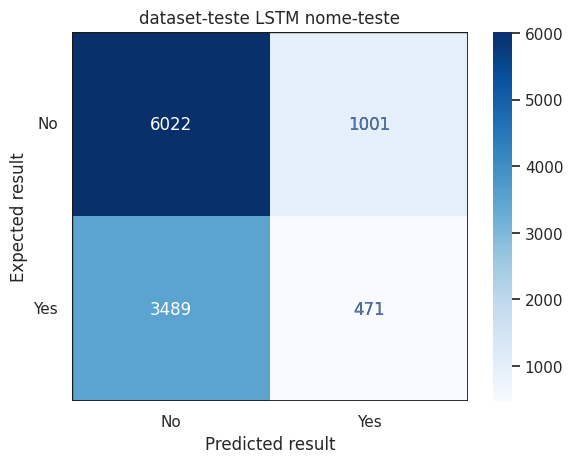

The matplotlib source for this figure: (Note: this script raises an exception after producing the figure.)

import math
import os

import matplotlib.pyplot as plt
import numpy as np
import pandas as pd
import seaborn as sn


def plot_custom_confusion_matrix(data, emotion_name, dataset_name, filename_format):
    maxValue = max([max(data[0]), max(data[1])])

    df_cm = pd.DataFrame(data, range(2), range(2))
    sn.set(font_scale=1) # for label size

    # Create the heatmap with the confusion matrix values
    ax = sn.heatmap(df_cm, annot=True, cmap='Blues', fmt="d")

    # Repaint all annotation values that are less than (0.5 * maxValue) to blue color
    # It's not pretty, but it's the best thing I got to make work
    # We're basically remaking the heatmap, but only recalculating the cells that are off the mask
    #   without the colorbar (the bar on the side), and alpha = 0 makes this new heatmap cells invisible (except for the annotation values)
    ax = sn.heatmap(df_cm, annot=True, cmap='Blues', alpha = 0.0, fmt="d", mask= np.array(data) > 0.5 * maxValue, ax=ax, annot_kws= {'color': 'b'}, cbar = False)

    # Set plot title and axis labels
    plt.title(f'{dataset_name} LSTM {emotion_name}')
    
    plt.xlabel('Predicted result')
    ax.set_xticklabels(["No", "Yes"]) 

    plt.ylabel('Expected result')
    ax.set_yticklabels(["No", "Yes"], rotation=0)

    # Draw the plot outline
    corr = df_cm.corr()
    ax.axhline(y=0, color='k',linewidth=1)
    ax.axhline(y=corr.shape[1], color='k',linewidth=2)
    ax.axvline(x=0, color='k',linewidth=1)
    ax.axvline(x=corr.shape[0], color='k',linewidth=2)

    plt.savefig(filename_format.format(emotion_name=emotion_name, dataset_name=dataset_name))

if __name__ == "__main__":
    dados = [[6022, 1001], [3489, 471]]
    emotion = "nome-teste"
    dataset = "dataset-teste"
    filename_format = 'output/{emotion_name}-{dataset_name}-lstm.png'

    plot_custom_confusion_matrix(
        data=dados, emotion_name=emotion, dataset_name=dataset, filename_format=filename_format)
